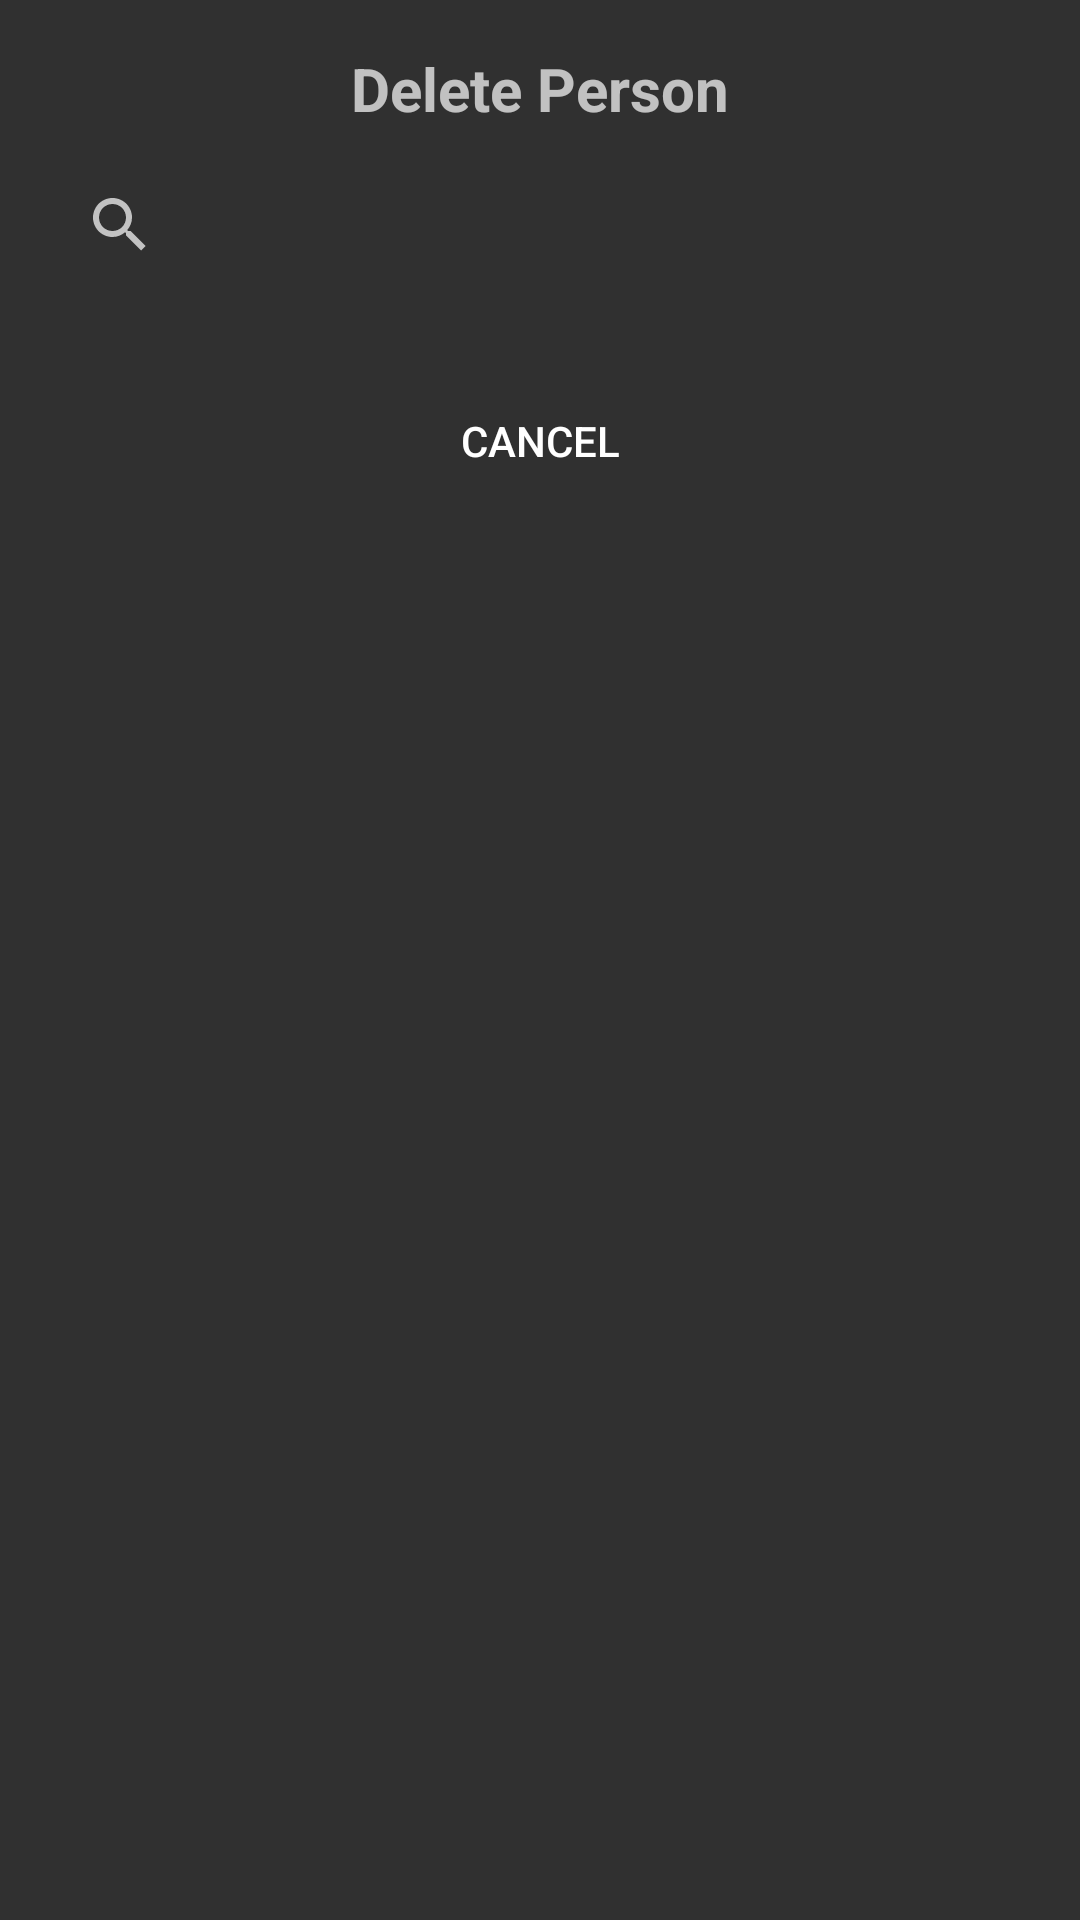

Produce the Android XML layout that renders to this screen, including the resource entries it uses.
<!-- AndroidManifest.xml: application theme AppTheme -->
<!-- res/layout/dialog_delete_person.xml -->
<?xml version="1.0" encoding="utf-8"?>
<LinearLayout xmlns:android="http://schemas.android.com/apk/res/android"
        android:layout_width="match_parent"
        android:layout_height="wrap_content"
        android:orientation="vertical"
        android:padding="16dp">

    <TextView
            android:id="@+id/title"
            android:layout_width="wrap_content"
            android:layout_height="wrap_content"
            android:text="Delete Person"
            android:textSize="20sp"
            android:textStyle="bold"
            android:layout_gravity="center_horizontal"
            android:paddingBottom="8dp" />

    <SearchView
            android:id="@+id/search_view"
            android:layout_width="match_parent"
            android:layout_height="wrap_content"
            android:queryHint="Search person" />

    <ListView
            android:id="@+id/person_list"
            android:layout_width="match_parent"
            android:layout_height="wrap_content"
            android:divider="@color/colorPrimary"
            android:dividerHeight="1dp"
            android:paddingTop="8dp" />

    <LinearLayout
            android:layout_width="match_parent"
            android:layout_height="wrap_content"
            android:orientation="horizontal"
            android:layout_gravity="end"
            android:paddingTop="16dp">

        <Button
                android:id="@+id/btn_cancel"
                android:layout_width="0dp"
                android:layout_height="wrap_content"
                android:layout_weight="1"
                android:background="@drawable/rounded_corner"
                android:text="@string/cancel" />

        <Button
                android:id="@+id/btn_delete"
                android:layout_width="0dp"
                android:layout_height="wrap_content"
                android:layout_weight="1"
                android:text="Delete"
                android:visibility="gone" />
    </LinearLayout>
</LinearLayout>
<!-- resources referenced by this layout -->
<resources>
  <color name="colorPrimary">#4c80bb</color>
  <string name="cancel">Cancel</string>
  <style name="AppTheme" parent="Theme.AppCompat.NoActionBar">
          
          <item name="colorPrimary">@color/colorPrimary</item>
          <item name="colorPrimaryDark">@color/colorPrimaryDark</item>
          <item name="colorAccent">@color/colorAccent</item>
      </style>
  <color name="colorPrimaryDark">#3e6ca2</color>
  <color name="colorAccent">#93b2d6</color>
</resources>
